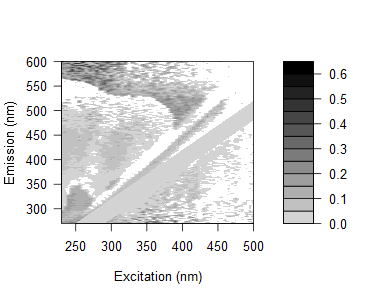

Source data for this figure (header and first rows):
0.208189809757821, 0.225509246315531, 0.272208654505915, 0.224764268756585, 0.18284912400583, 0.257685582182851, 0.283090853944191, 0.245383601164207, 0.130236541267587, 0.118386837458574, 0.191104305506092, 0.15132985025685, 0.166709977235814, 0.13355373014698, 0.138306387552962, 0.150129706914555, 0.147005256213963, 0.0662420902193017, -0.0210691017463671, 0.449416604909499, 0.192004242100685, 0.0406237048260586, 0.122955514118045, 0.273122512029153
0.1672, 0.1752, 0.1846, 0.2676, 0.1899, 0.214, 0.1676, 0.1192, 0.1152, 0.1765, 0.1892, 0.1212, 0.1125, 0.1045, 0.06972, 0.1049, 0.1051, 0.1643, 0.08091, 0.2351, 0.03151, 0.04505, 0.07752, -0.01449
0.1261, 0.1821, 0.199, 0.1765, 0.1611, 0.164, 0.1707, 0.1991, 0.2034, 0.0709, 0.1933, 0.1284, 0.1061, 0.1663, 0.1369, 0.08572, 0.04487, 0.03762, 0.1335, 0.01411, 0.04179, 0.05496, -0.00803, 0.07161
0.07767, 0.09278, 0.1446, 0.1611, 0.1384, 0.2577, 0.1741, 0.216, 0.2024, 0.08038, 0.1816, 0.1492, 0.1006, 0.08022, 0.1217, 0.08783, 0.03611, 0.1021, 0.1591, 0.09822, 0.04403, -0.07981, 0.3315, -0.02882
0.1209, 0.1466, 0.1341, 0.1448, 0.158, 0.1672, 0.1435, 0.1639, 0.1735, 0.08624, 0.1407, 0.1859, 0.1082, 0.08835, 0.08046, 0.1614, 0.05924, 0.06043, 0.07336, 0.02002, 0.03982, 0.3282, 0.02051, -0.002726
0.07489, 0.06821, 0.09623, 0.09339, 0.1166, 0.1259, 0.1282, 0.1125, 0.136, 0.1254, 0.01316, 0.09425, 0.06949, 0.04696, 0.03995, 0.08875, 0.07002, -0.007102, 0.008782, 0.002908, 0.2613, 0.06356, -0.01445, 0.03931
0.1506, 0.09515, 0.1352, 0.1229, 0.1205, 0.1993, 0.1596, 0.157, 0.166, 0.1095, 0.1051, 0.164, 0.1337, 0.101, 0.08383, 0.09788, 0.04153, 0.07725, 0.09303, -0.008256, 0.02386, 0.08024, 0.3048, 0.1801
0.1265, 0.08978, 0.1027, 0.06848, 0.07068, 0.1325, 0.1262, 0.1571, 0.1211, 0.1649, 0.1446, 0.04716, 0.1193, 0.1203, 0.09224, 0.1652, 0.08923, 0.1092, -0.03601, 0.03589, 0.05439, 0.08461, -0.00245, 0.02893
0.1436, 0.1268, 0.08839, 0.08719, 0.1113, 0.1437, 0.08634, 0.1284, 0.09198, 0.1116, 0.1191, 0.00283, 0.1217, 0.07496, 0.06661, 0.05116, 0.04683, 0.05119, 0.02749, 0.06817, 0.0668, 0.06058, -0.003143, 0.01001
0.1399, 0.09606, 0.1175, 0.1067, 0.08222, 0.1274, 0.06977, 0.1697, 0.1314, 0.138, 0.1099, -0.01007, 0.112, 0.1181, 0.08385, 0.06721, 0.08858, 0.04699, 0.03039, 0.02494, 0.03336, 0.03551, 0.03561, 0.2674
0.1186, 0.1033, 0.06538, 0.04412, 0.06198, 0.04819, 0.02926, 0.02805, 0.08706, 0.09741, 0.1064, 0.07869, -0.01679, -0.01808, 0.02231, 0.01558, 0.0459, 0.0256, -0.009346, 0.01653, -0.02925, 0.01745, -0.01443, 0.01024
0.1723, 0.1514, 0.1354, 0.1154, 0.08367, 0.09466, 0.1226, 0.07708, 0.1108, 0.125, 0.1124, -0.01218, -0.01741, 0.1127, 0.09047, 0.04445, 0.05688, 0.04352, 0.0344, 0.06797, 0.02761, 0.02455, 0.1539, 0.2532
0.1223, 0.1027, 0.1115, 0.0607, 0.08607, 0.08151, 0.07442, 0.01088, 0.08152, 0.0804, 0.09397, 0.0846, 0.06644, -0.03216, 0.05756, 0.02311, 0.03572, 0.01672, 0.02903, 0.02632, 0.02385, 0.005913, 0.02731, 0.2432
0.1593, 0.1472, 0.1503, 0.1297, 0.09345, 0.1098, 0.1218, -0.03058, 0.01844, 0.1304, 0.1393, 0.1088, 0.05007, -0.02129, 0.0552, 0.03213, 0.04413, 0.0769, 0.04534, 0.01991, 0.03152, 0.01573, 0.02784, 0.1227
-0.01485, 0.1346, 0.1508, 0.1289, 0.1202, 0.1036, 0.1234, 0.09427, 0.02316, 0.1013, 0.1152, 0.09373, 0.104, -0.0567, -0.06089, 0.0447, 0.01097, 0.03738, 0.0129, 0.04533, 0.0214, 0.02127, -0.008728, 0.02529
0.0006851, 0.163, 0.1682, 0.1465, 0.1181, 0.1197, 0.1193, 0.1132, 0.03305, -0.04577, 0.148, 0.1176, 0.07861, 0.07957, -0.03282, -0.03589, 0.03297, 0.04392, 0.02678, 0.04952, 0.03603, 0.04718, 0.2339, -0.02435
-0.008044, 0.1497, 0.1705, 0.1417, 0.1218, 0.1078, 0.123, 0.09793, -0.01545, 0.01074, 0.1205, 0.121, 0.1004, -0.04675, -0.04965, 0.06258, 0.0576, 0.04209, 0.02543, 0.0296, 0.04015, 0.02402, 0.03673, 0.02445
-0.008897, 0.1425, 0.1345, 0.124, 0.09722, 0.09117, 0.1018, 0.1248, -0.06286, -0.0008228, 0.07819, 0.1083, 0.04604, 0.06064, 0.06199, -0.07411, 0.06088, 0.00557, 0.01666, 0.02099, 0.01893, 0.01733, 0.009032, 0.007921
0.03684, 0.03365, 0.2246, 0.2097, 0.1672, 0.1555, 0.1643, 0.1923, 0.1618, 0.03004, -0.01311, 0.1511, 0.1207, 0.07818, -0.004182, -0.01507, 0.03373, 0.03201, 0.04208, 0.04562, 0.0431, 0.05948, 0.04591, 0.02627
0.002337, -0.01893, 0.1337, 0.1238, 0.12, 0.09977, 0.1213, 0.1244, 0.1142, -0.06403, -0.02283, 0.1015, 0.1011, 0.02066, 0.03221, -0.07459, 0.05165, 0.001019, 0.007066, 0.0237, 0.00979, 0.02025, 0.007155, 0.02345
0.02894, 0.02579, 0.1935, 0.1654, 0.1529, 0.1455, 0.1397, 0.1552, 0.16, -0.04669, 0.01859, -0.0524, 0.1092, 0.0524, 0.02052, 0.04518, -0.04956, 0.01625, 0.01485, 0.03084, 0.02872, 0.02714, 0.03737, 0.01918
0.03832, 0.008798, 0.1796, 0.1593, 0.1349, 0.1292, 0.1288, 0.1549, 0.1473, -0.03531, 0.01859, -0.04972, 0.106, 0.05051, 0.01938, -0.06417, -0.05541, 0.05967, -0.0004705, 0.018, 0.03904, 0.01477, 0.01294, 0.01317
0.02794, 0.006039, 0.1715, 0.14, 0.1281, 0.1307, 0.11, 0.1221, 0.1284, -0.03103, -0.05368, -0.008175, 0.07687, 0.07422, 0.01013, 0.004389, -0.07035, -0.0625, -0.06963, -0.01275, 0.01412, 0.02388, -0.004941, -0.0009815
0.00343, -0.009425, 0.1823, 0.1514, 0.1478, 0.1357, 0.1287, 0.1405, 0.1187, 0.1221, -0.06149, -0.008351, 0.05773, 0.04637, 0.03617, -0.01154, 0.002521, -0.06742, 0.001199, -0.0115, 0.003807, 0.02429, 0.02309, 0.005914
0.05995, 0.0424, 0.2345, 0.1685, 0.1521, 0.1402, 0.1529, 0.1643, 0.1491, -0.0104, -0.02937, 0.01101, -0.0513, 0.07116, 0.06701, 0.02598, 0.05578, -0.04273, -0.05565, 0.0271, 0.01408, 0.03407, 0.03289, 0.01082
0.0266, -0.00999, 0.1756, 0.1521, 0.1156, 0.1179, 0.1046, 0.1223, 0.1521, 0.1473, -0.03119, -0.06098, -0.01834, 0.05215, 0.0833, 0.0192, -0.00498, 0.001415, -0.05305, -0.05898, 0.01883, 0.01753, 0.01641, 0.01566
0.03346, 0.01324, 0.1231, 0.1411, 0.144, 0.1138, 0.1297, 0.1181, 0.1685, 0.03203, -0.0109, -0.05428, 0.008092, 0.05388, 0.07027, 0.05403, 0.0168, -0.06604, -0.05189, 0.02223, -0.03356, 0.01176, 0.0158, 0.02024
0.03237, 0.02642, 0.1694, 0.1577, 0.1422, 0.1432, 0.112, 0.1117, 0.008183, -0.01094, 0.01864, -0.02407, -3.51619470015441e-05, -0.06975, 0.08663, 0.07624, 0.03359, 0.02787, 0.05241, -0.04609, 0.03622, 0.02135, 0.02028, 0.02471
0.039, -0.02128, 0.1539, 0.1485, 0.1298, 0.1415, 0.1229, 0.1092, 0.1495, -0.01798, -0.0004802, -0.03827, -0.05409, -0.02736, 0.03373, 0.07455, 0.06019, 0.003155, -0.02239, -0.03998, 0.01332, 0.01579, 0.01476, 0.008626
0.02609, 0.03958, 0.1403, 0.1671, 0.1568, 0.1446, 0.1705, 0.1308, -0.02121, -0.01021, 0.03642, 0.01041, -0.02995, 0.01019, 0.02863, 0.1081, 0.00523, -0.007051, 0.02041, -0.03408, -0.0459, 0.03483, 0.01915, 0.01853
0.04581, 0.007868, -0.01878, 0.1652, 0.1608, 0.09624, 0.1379, 0.1245, -0.01058, 0.03625, 0.01765, 0.03889, -0.03289, -0.002092, -0.07968, 0.09633, 0.08598, 0.05093, 0.02427, 0.02425, -0.02819, -0.03468, 0.01385, 0.01318
0.05605, 0.02739, -0.004726, 0.1551, 0.152, 0.1241, 0.1467, 0.1278, -0.0336, 0.01755, 0.04481, 0.03076, -0.04045, -0.03573, -0.0107, 0.073, 0.1058, 0.08048, 0.03298, -0.03936, -0.02849, 0.0258, 0.01339, 0.01749
0.01799, 0.01255, -0.02441, 0.1454, 0.1424, 0.09799, 0.1258, 0.1243, -0.02965, -0.005997, 0.03837, 0.03547, -0.001383, -0.06025, -0.0108, 0.01306, 0.08206, 0.07286, 0.04591, 0.02147, 0.03763, -0.04838, 0.01931, 0.01236
0.04947, 0.006445, -0.01625, 0.1242, 0.1255, 0.1361, 0.1088, 0.01217, 0.01316, 0.001044, 0.006002, 0.05151, 0.01972, -0.0675, -0.01091, 0.02465, 0.08611, 0.07692, 0.04928, 0.03406, -0.01221, -0.01319, 0.02365, 0.01199
0.02763, 0.0115, -0.03758, 0.1207, 0.122, 0.1194, 0.1167, 0.1152, -0.0283, -0.02777, 0.02073, 0.018, 0.01253, 0.05452, -0.04764, -0.07074, 0.08003, 0.08573, 0.07246, 0.04628, 0.01982, -0.03351, -0.05865, 0.08093
0.02964, -0.001107, -0.0229, 0.1368, 0.1251, 0.1085, -0.004479, -0.03403, -0.02813, -0.0003813, 0.03058, 0.03826, 0.01932, 0.1312, 0.03652, -0.01802, 0.02047, 0.08365, 0.06596, 0.05401, 0.0132, 0.02314, -0.01874, -0.01026
0.02219, 0.005224, -0.02277, 0.1449, 0.1133, 0.1086, -0.02797, -0.04438, -0.01732, -0.01099, 0.02244, 0.0272, 0.02191, 0.1232, 0.03891, -0.02839, 0.0102, 0.0982, 0.08904, 0.04889, 0.03436, -0.04632, -0.03776, 0.02182
0.03838, 0.04234, -0.00249, -0.03418, 0.1434, 0.1231, -0.0005476, -0.0316, 0.01129, 0.03729, 0.04143, 0.04871, 0.02824, 0.1461, 0.07338, -0.03587, -0.05771, 0.04594, 0.09309, 0.07988, 0.06414, 0.03505, -0.05653, -0.02011
0.007882, 0.005636, -0.02257, 0.1089, 0.1264, 0.08183, -0.02142, -0.02367, 0.008358, -0.006905, 0.01699, 0.03576, 0.001067, 0.1174, 0.1047, 0.02705, -0.02834, 0.007406, 0.0857, 0.05478, 0.03562, 0.005926, 0.01118, -0.0285
0.03915, 0.0291, -0.003973, -0.03746, -0.02985, 0.1388, 0.0102, -0.02591, -0.006268, 0.01357, 0.01793, 0.03142, 0.02697, 0.002742, 0.1228, 0.03477, -0.008224, 0.02316, 0.09846, 0.09012, 0.04881, 0.06051, 0.02924, -0.02855
0.05934, 0.02837, 0.01509, -0.036, -0.03847, -0.0117, 0.006666, 0.004362, 0.004384, 0.004175, 0.04774, 0.03966, 0.04603, 0.01724, 0.1454, 0.07248, -0.007818, -0.04986, 0.06328, 0.08496, 0.05606, 0.05525, 0.03576, 0.02833
0.05789, 0.04334, 0.01836, -0.0142, -0.03109, 0.01855, -0.01915, 0.008121, 0.004851, 0.007169, 0.03175, 0.02927, 0.04086, 0.0162, 0.1471, 0.1022, -0.08409, -4.24582769488037e-05, 0.03644, 0.09176, 0.1009, 0.06696, 0.02139, -0.0242
0.02896, 0.02561, 0.01295, -0.01993, -0.04511, -0.03001, 0.00112, 0.002924, -0.001036, 0.03171, 0.02098, 0.04301, 0.03014, 0.006645, 0.1397, 0.1126, 0.03125, -0.01352, 0.02376, 0.09766, 0.07047, 0.04136, 0.04767, 0.02992
0.03771, 0.01446, 0.01356, -0.01413, 0.0005797, 0.009879, -0.01192, -0.04323, -0.0215, -0.002695, 0.0107, 0.02394, 0.03405, 0.006424, 0.1373, 0.134, 0.04781, -0.04334, -0.04764, 0.07667, 0.08185, 0.0602, 0.05837, 0.01255
0.04389, 0.01975, 0.01879, -0.002106, -0.004239, 0.00196, -0.02433, -0.01778, -0.01674, 0.01996, 0.011, 0.03241, 0.0334, 0.006197, 0.008705, 0.1362, 0.0937, -0.09724, -0.0138, 0.03639, 0.09624, 0.08265, 0.0661, 0.05464
0.04308, 0.02388, 0.01738, 0.01872, -0.001745, 0.02101, -0.01031, -0.03622, 0.001643, -0.002302, 0.01959, 0.04514, 0.02453, 0.02439, 0.01803, 0.01658, 0.1049, -0.076, -0.005479, 0.02891, 0.09515, 0.08577, 0.06537, 0.05405
0.04682, 0.02892, 0.01788, 0.01375, 0.01254, -0.01375, -0.007189, -0.02758, 0.02409, 0.005117, 0.04178, 0.03946, 0.04149, 0.01055, 0.01296, 0.01118, 0.125, 0.04754, -0.01382, -0.07852, 0.04896, 0.1034, 0.08748, 0.0497
0.04613, 0.02945, 0.03287, 0.0286, 0.0389, -0.001041, 0.001797, -0.01309, 0.03338, 0.001177, 0.0313, 0.03512, 0.03712, 0.02453, 0.01739, 0.02436, 0.01469, -0.05883, -0.07131, -0.005816, 0.04485, 0.09484, 0.08642, 0.06793
0.04659, 0.02452, 0.02702, 0.02817, 0.03476, 0.003638, 0.001629, 0.0205, 0.0004605, 0.02657, 0.04068, 0.02229, 0.02809, 0.03778, 0.03475, 0.02484, 0.02298, -0.03852, -0.07173, 0.001922, -0.08827, 0.09436, 0.086, 0.08588
0.05038, 0.04379, 0.04348, 0.03298, 0.03951, 0.0235, 0.03336, 0.02089, 0.002327, 0.003927, 0.04818, 0.04701, 0.02671, 0.02758, 0.0256, 0.02825, 0.01864, 0.001141, -0.06425, 0.006046, -0.07564, 0.07194, 0.09623, 0.0894
0.04979, 0.03691, 0.02181, 0.02299, 0.03305, 0.04875, 0.01086, -0.01319, 0.02642, -0.01466, 0.006544, 0.0105, 0.0348, 0.01568, 0.02488, 0.02755, 0.002, 0.004957, -0.06067, -0.04464, -0.01805, 0.03861, 0.1095, 0.07744
0.05449, 0.05232, 0.0467, 0.05185, 0.02545, 0.02786, 0.05225, 0.006378, -0.003062, -0.01473, 0.02853, 0.03701, 0.05153, 0.04927, 0.03805, 0.032, 0.03438, 0.008998, -0.02979, -0.08036, 0.004565, -0.08322, 0.09463, 0.09512
0.04328, 0.04657, 0.04107, 0.03686, 0.03461, 0.04415, 0.03727, 0.02438, 0.01349, -0.03223, -0.01951, 0.0539, 0.04696, 0.05296, 0.03894, 0.04823, 0.02619, 0.01275, -0.03714, -0.07728, -0.01803, -0.09662, 0.06181, 0.0834
0.04388, 0.04612, 0.02603, 0.02712, 0.03776, 0.02297, 0.07229, -0.01258, 0.01137, -0.01649, -0.006997, 0.03169, 0.03052, 0.05253, 0.04629, 0.03255, 0.02134, 0.0238, 0.007496, -0.05872, -0.078, -0.0409, 0.04043, 0.07921
0.06162, 0.05004, 0.04033, 0.04123, 0.04327, 0.05423, 0.05171, 0.02184, 0.001414, -0.002745, -0.0195, 0.03819, 0.04167, 0.05667, 0.04234, 0.05625, 0.02184, 0.01629, 0.01511, -0.05127, -0.08931, -0.01109, -0.09276, 0.07893
0.0569, 0.05483, 0.04509, 0.03585, 0.03713, 0.01748, 0.06708, -0.01697, -0.006568, -0.02487, -0.0206, 0.03791, 0.05818, 0.04056, 0.06247, 0.04867, 0.04601, 0.03135, 0.0001727, -0.04032, -0.08243, -0.01838, -0.08852, 0.07844
0.06077, 0.0554, 0.05072, 0.0414, 0.06033, 0.03651, 0.05172, 0.004389, -0.03262, -0.008781, 0.01139, 0.04324, 0.07097, 0.06929, 0.08001, 0.07714, 0.06191, 0.03207, -0.0112, -0.007908, -0.06454, -0.07673, -0.09143, 0.03953
0.06556, 0.06863, 0.05374, 0.05026, 0.0515, 0.07006, 0.05563, 0.01052, 0.005972, -0.01425, 0.05471, 0.005262, 0.07056, 0.09291, 0.09148, 0.06849, 0.03519, 0.02461, 0.01894, -0.011, -0.05336, -0.08039, -0.02636, -0.08969
0.06419, 0.05889, 0.05342, 0.045, 0.023, 0.02538, 0.05678, 0.004184, -0.01448, -0.008852, 0.01103, 0.04078, 0.03612, 0.05136, 0.06655, 0.05995, 0.06511, 0.03514, 0.01097, 0.01365, -0.03949, -0.09135, -0.05168, -0.1
0.05538, 0.04917, 0.04719, 0.04388, 0.04591, 0.03917, 0.05288, 0.03621, -0.002597, -0.01543, 0.0007684, 0.01266, 0.0363, 0.04747, 0.0945, 0.07661, 0.06953, 0.03175, 0.01813, 0.02036, -0.01903, -0.08117, -0.08687, -0.0995
0.06338, 0.06232, 0.04937, 0.05422, 0.04711, 0.04453, 0.04623, 0.001748, 0.01228, 0.01153, 0.000723, 0.02962, 0.05655, 0.08359, 0.08224, 0.09668, 0.04311, 0.07742, 0.007151, 0.02754, -0.01873, -0.0635, -0.08711, -0.08425
... 105 more rows
